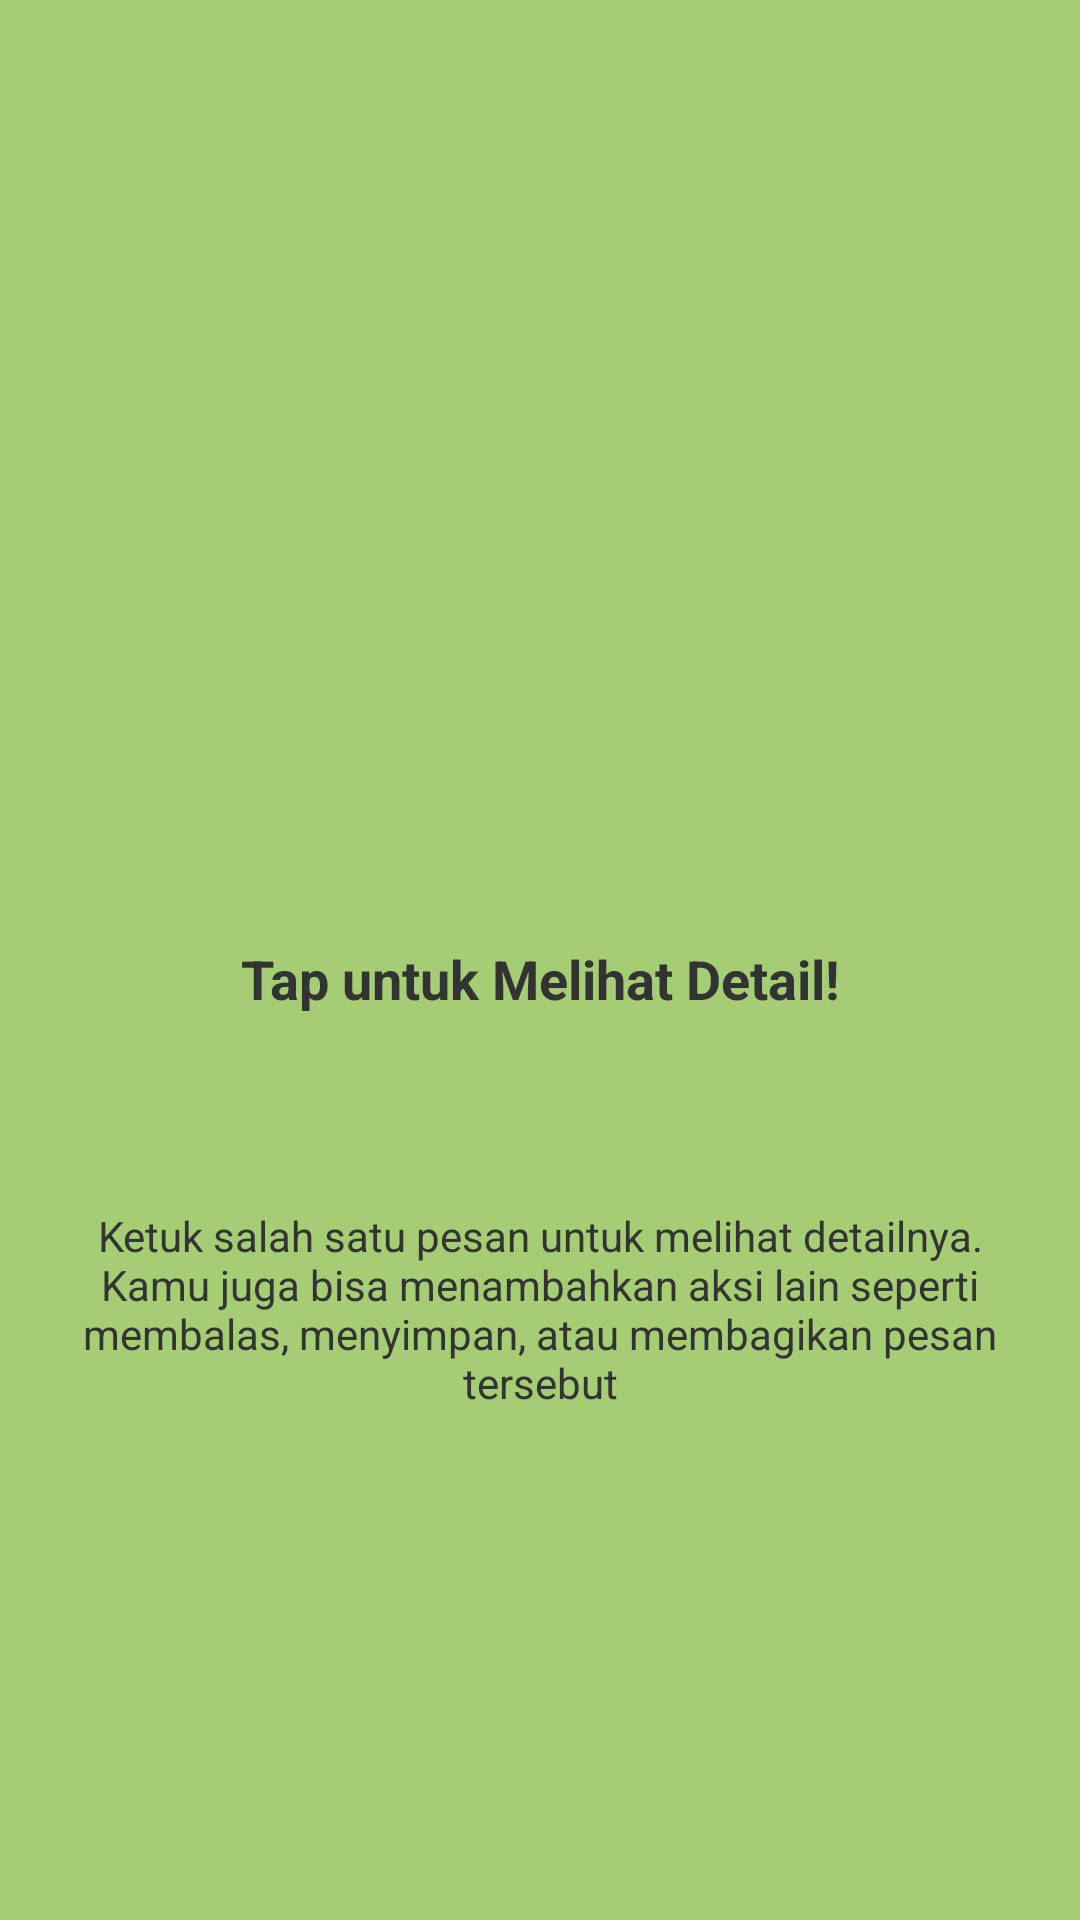

Write the Android layout XML for this screen, with the resource values it uses.
<!-- AndroidManifest.xml: application theme Theme.Saturnusriska -->
<!-- res/layout/fragment_tutorial2.xml -->
<?xml version="1.0" encoding="utf-8"?>
<androidx.constraintlayout.widget.ConstraintLayout xmlns:android="http://schemas.android.com/apk/res/android"
    xmlns:app="http://schemas.android.com/apk/res-auto"
    xmlns:tools="http://schemas.android.com/tools"
    android:layout_width="match_parent"
    android:layout_height="match_parent"
    android:background="#A4CD74"
    android:padding="24dp"
    tools:context=".Tutorial2Fragment">

    <ImageView
        android:id="@+id/ivLogo2"
        android:layout_width="80dp"
        android:layout_height="80dp"
        android:layout_marginTop="148dp"
        android:src="@mipmap/ic_launcher"
        app:layout_constraintEnd_toEndOf="parent"
        app:layout_constraintStart_toStartOf="parent"
        app:layout_constraintTop_toTopOf="parent" />

    <TextView
        android:id="@+id/tvTitle2"
        android:layout_width="wrap_content"
        android:layout_height="wrap_content"
        android:layout_marginTop="62dp"
        android:text="Tap untuk Melihat Detail!"
        android:textAlignment="center"
        android:textColor="#333333"
        android:textSize="18sp"
        android:textStyle="bold"
        app:layout_constraintEnd_toEndOf="parent"
        app:layout_constraintStart_toStartOf="parent"
        app:layout_constraintTop_toBottomOf="@id/ivLogo2" />

    <TextView
        android:id="@+id/tvDesc2"
        android:layout_width="0dp"
        android:layout_height="wrap_content"
        android:layout_marginTop="64dp"
        android:text="Ketuk salah satu pesan untuk melihat detailnya. Kamu juga bisa menambahkan aksi lain seperti membalas, menyimpan, atau membagikan pesan tersebut"
        android:textAlignment="center"
        android:textColor="#333333"
        android:textSize="14sp"
        app:layout_constraintEnd_toEndOf="parent"
        app:layout_constraintStart_toStartOf="parent"
        app:layout_constraintTop_toBottomOf="@id/tvTitle2" />

</androidx.constraintlayout.widget.ConstraintLayout>
<!-- resources referenced by this layout -->
<resources>
  <style name="Theme.Saturnusriska" parent="Base.Theme.Saturnusriska" />
  <style name="Base.Theme.Saturnusriska" parent="Theme.Material3.DayNight.NoActionBar">
          
          
      </style>
</resources>
